4-way image classification set "Dataset" from GitHub (xvisierra/IsharaIntelligence); label vocabulary: open hand, peace sign, thumb, okay sign.

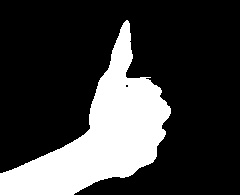
Label: thumb

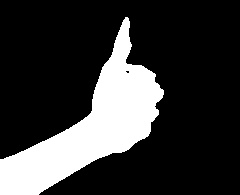
Label: thumb

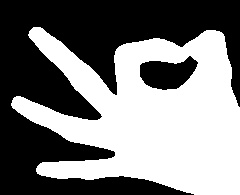
Label: okay sign

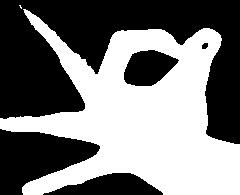
Label: okay sign

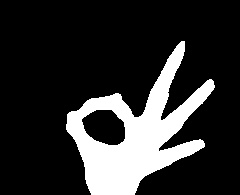
Label: okay sign

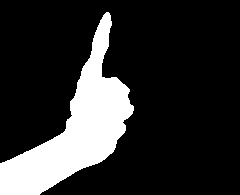
Label: thumb
